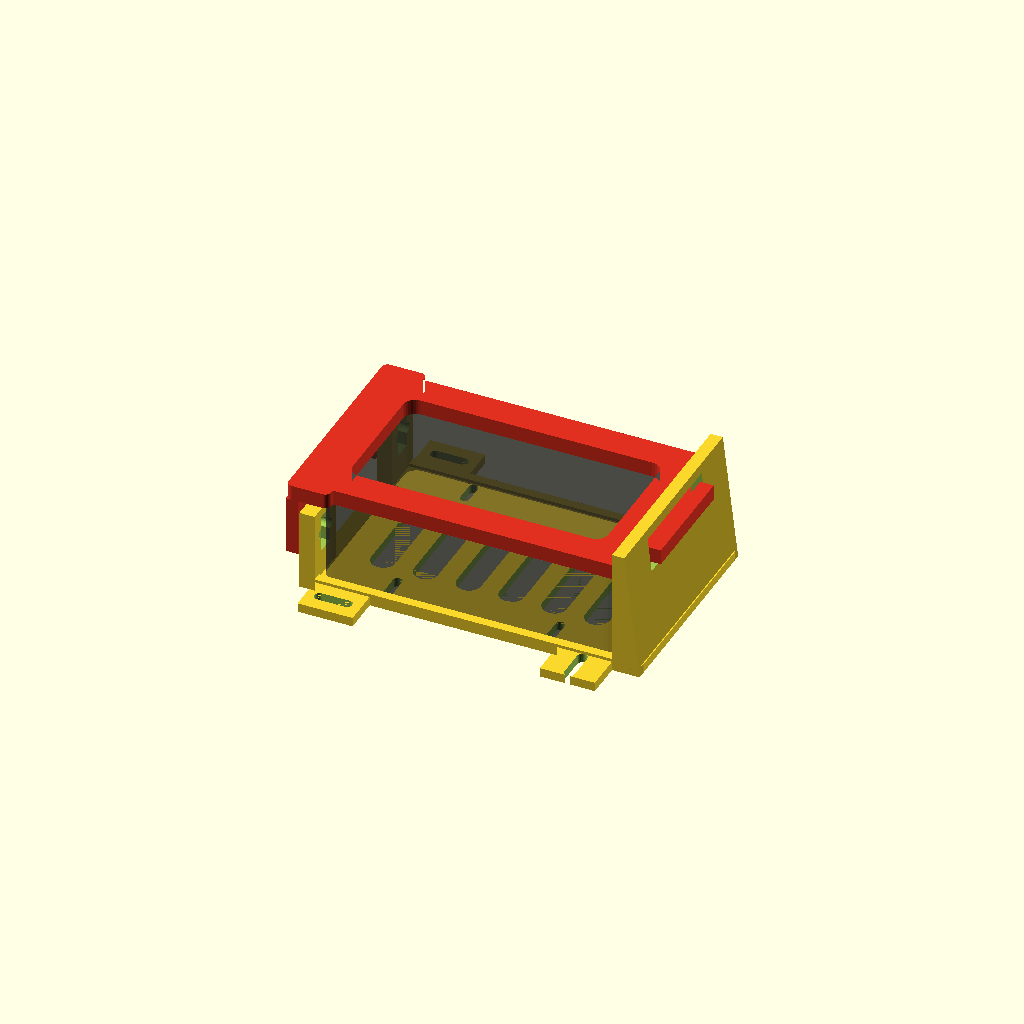
Cell 1: the model at its default parameters.
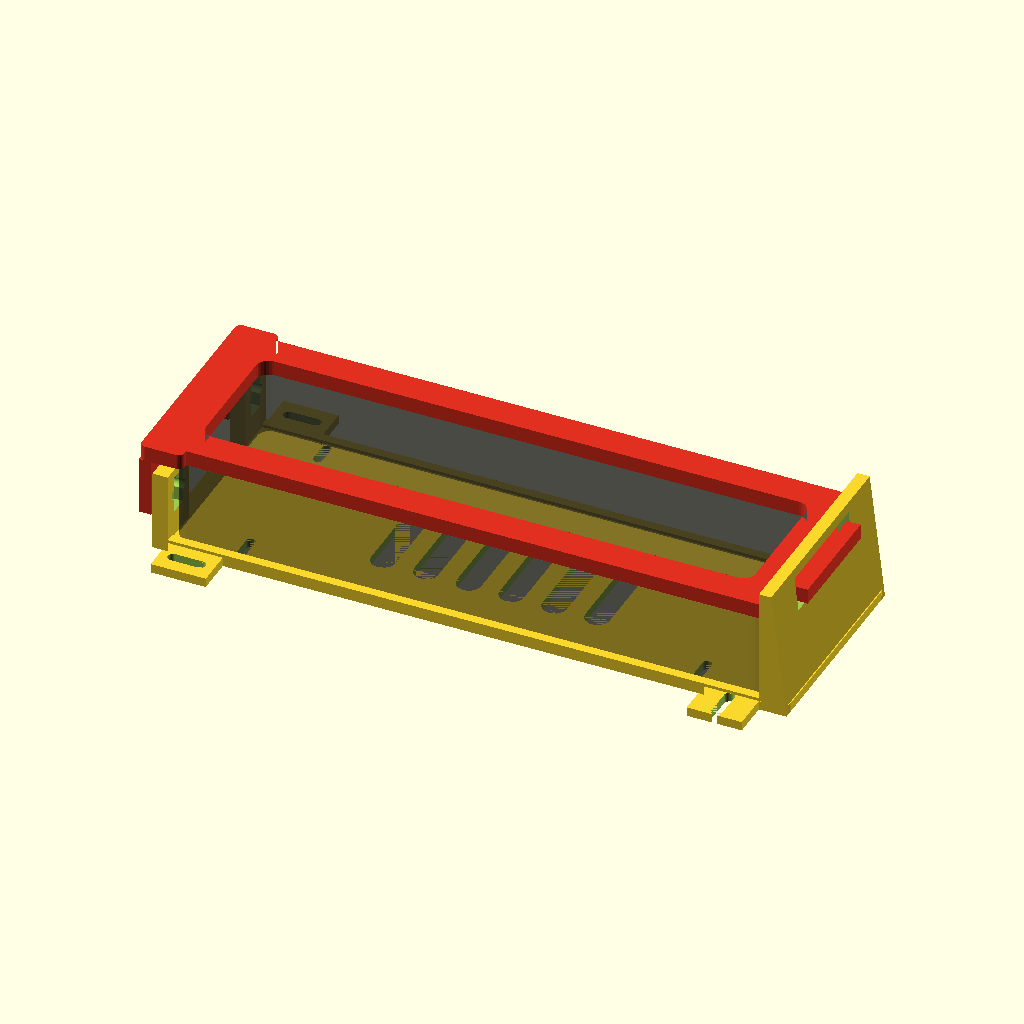
Cell 2 — case_l set to 192, the other parameters unchanged.
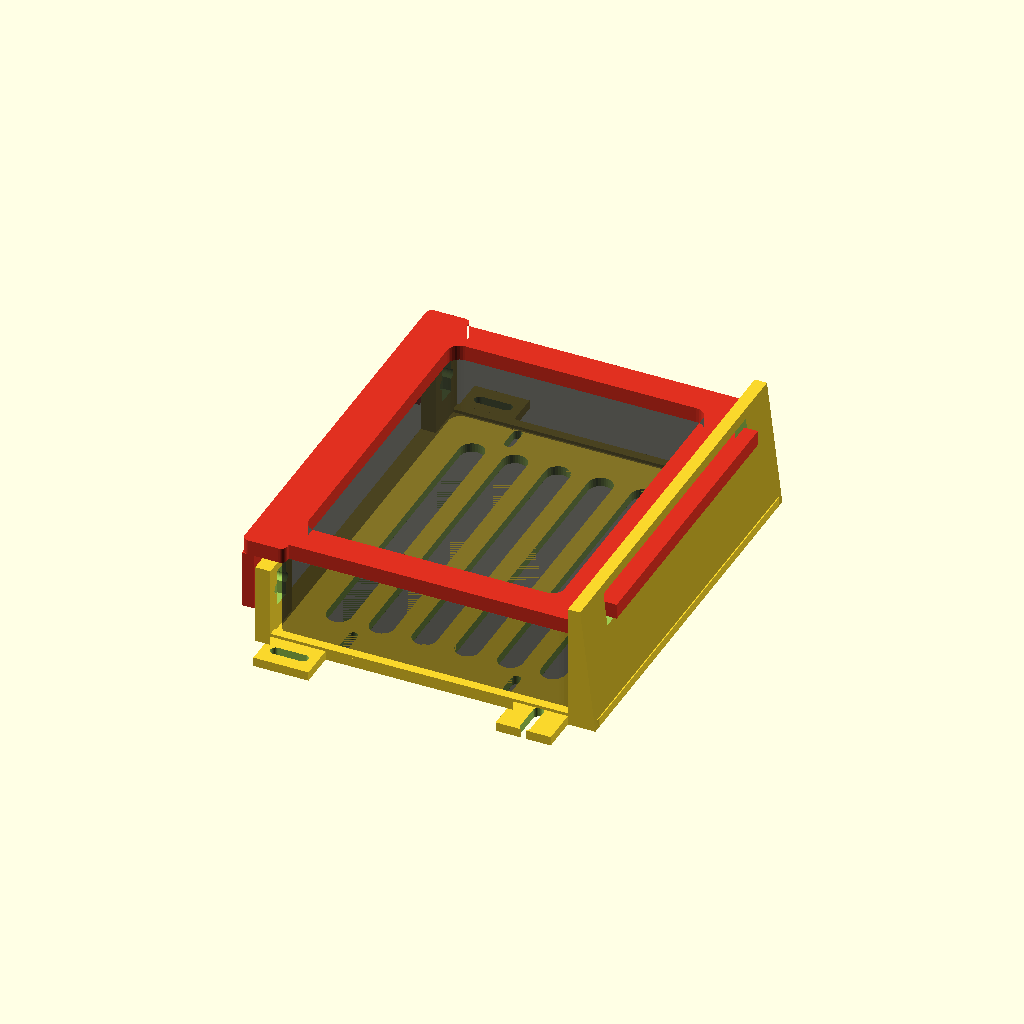
Cell 3 — case_w set to 123.8, the other parameters unchanged.
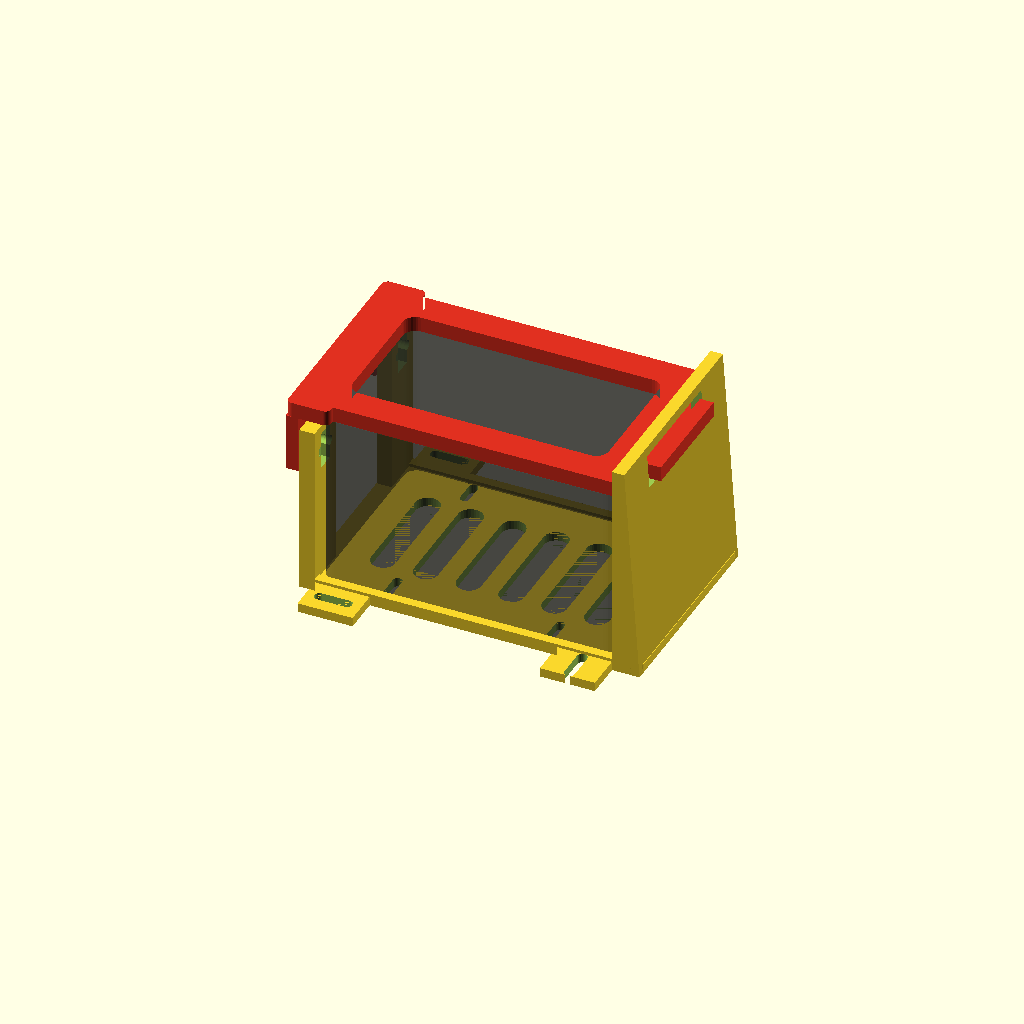
Cell 4 — case_h set to 60, the other parameters unchanged.
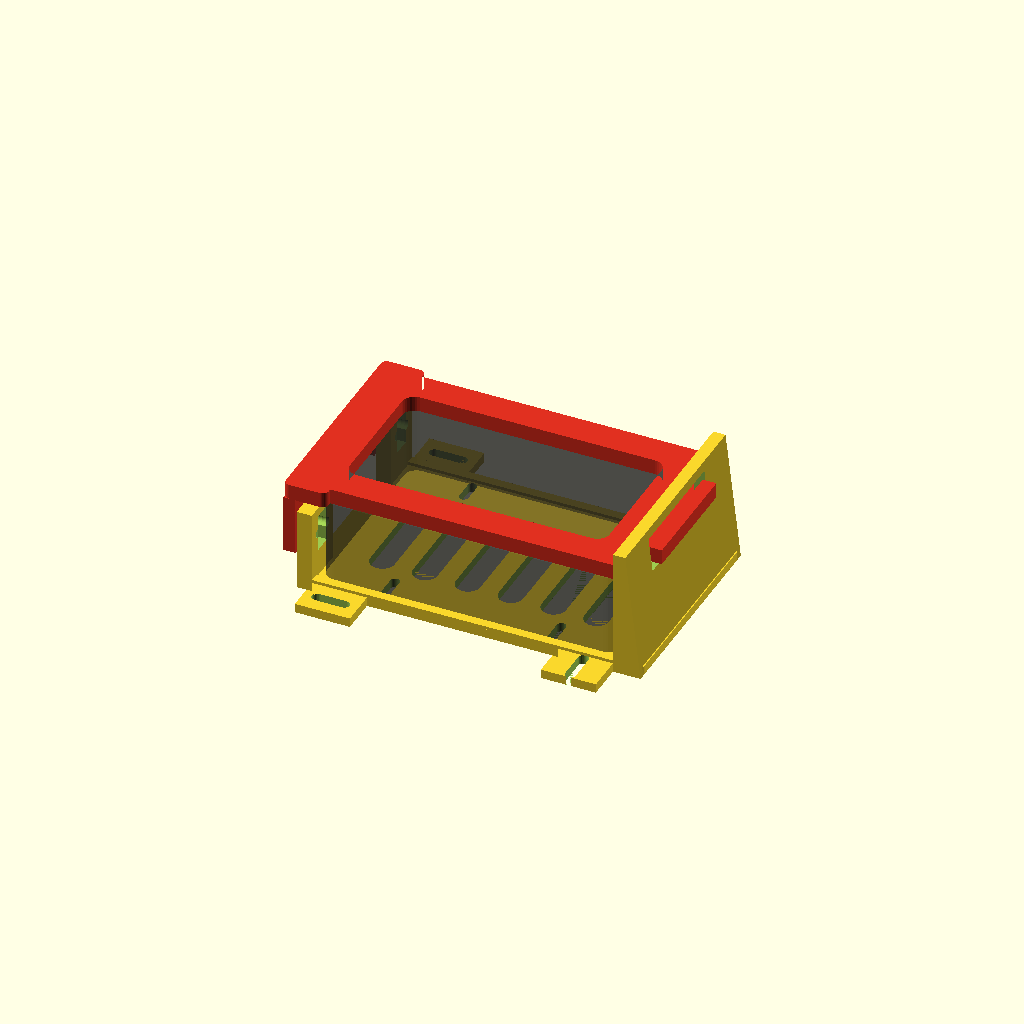
Cell 5: the same model with fit = 1.2.
All cells are drawn from one camera (rotation 55°, 0°, 25°, orthographic, colour scheme Cornfield), so only the parameter changes between them.
OpenSCAD source file hardware/custom/pi_shelf/pi_shelf.scad:
// ============================================================================
//  Wall-A — Raspberry Pi 5 clamp-on shelf
// ----------------------------------------------------------------------------
//  The Pi 5 now lives inside a closed case, so its four M2.5 board holes are
//  no longer reachable.  This shelf therefore grips the *case* instead of the
//  board: the case drops into a shallow tray and a removable yoke clamps down
//  across its top.  Nothing screws into the Pi, and the Pi comes out in about
//  ten seconds without unbolting the shelf from the chassis.
//
//  Capture directions:
//      +X  rear wall
//      -X  the two front towers
//      +/-Y  side curbs (deliberately low — both long faces of a Pi 5 carry
//            ports, so nothing may rise in front of them)
//      +Z  the yoke
//
//  Assembly:
//      1. Bolt the base to the chassis deck through the four slotted ears.
//      2. Drop the cased Pi into the tray, ports facing out over the low curbs.
//      3. Slide the yoke's rear tongue into the slot in the rear wall.
//      4. Swing the yoke down; its legs straddle the outside of the front
//         towers.  Drop an M3 nut into each tower's sliding nut channel.
//      5. Run an M3x10 through each leg and tighten.  The nut slides in its
//         channel, so the yoke clamps anywhere within +/- adjust/2 of the
//         nominal case height — one print covers a 6mm band of case heights.
//
//  Everything prints without support in the orientations produced by
//  part = "plate".
//
//  Rendering:
//      openscad -D 'part="base"'  -o base.stl  pi_shelf.scad
//      openscad -D 'part="yoke"'  -o yoke.stl  pi_shelf.scad
//      openscad -D 'part="plate"' -o plate.3mf pi_shelf.scad
//      openscad -D 'part="assembly"' ...        (preview only, not printable)
// ============================================================================

part = "assembly";  // "base" | "yoke" | "plate" | "assembly"

// ---------------------------------------------------------------------------
// [Case]  MEASURE YOUR OWN CASE AND EDIT THESE THREE NUMBERS FIRST.
// Take the measurement over the widest point, including lid overhang, rubber
// feet and any heatsink fins.  Defaults are a generic slim Pi 5 ABS case.
// ---------------------------------------------------------------------------
case_l = 96;    // X — long axis (the two port faces run along this)   [ESTIMATE]
case_w = 61.9;  // Y — short axis                                      [measured]
case_h = 30;    // Z — total height, feet to lid                       [ESTIMATE]
fit    = 0.6;   // clearance per side; raise to 0.8 for a looser drop-in

// ---------------------------------------------------------------------------
// [Shelf]
// ---------------------------------------------------------------------------
wall      = 3;    // curb / side wall thickness
floor_t   = 3;    // tray floor thickness
curb_h    = 4;    // side curb height — MUST stay below the case's port cutouts
rear_t    = 4;    // rear wall thickness at the top
rear_t0   = 9;    // rear wall thickness at the floor (it tapers — the taper is
                  // the wall's bracing, and unlike a gusset it stays inside
                  // the tray footprint and needs no support to print)
tower_t   = 5;    // front tower thickness (X)
tower_w   = 15;   // front tower width (Y)
adjust    = 6;    // vertical clamp travel (total, mm)
plate_r   = 3;    // outer corner radius

// ---------------------------------------------------------------------------
// [Yoke]
// ---------------------------------------------------------------------------
yoke_t    = 5;    // frame thickness
rail_w    = 10;   // frame rail width
leg_t     = 4;    // clamp leg thickness (X)
leg_gap   = 0.4;  // sliding clearance between leg and tower
hole_dz   = 13;   // screw axis, below the yoke underside. Deep enough that the
                  // whole nut channel fits under a tower that is itself short
                  // enough to stay out of the yoke's way — see the asserts.
tongue_w_set = 0; // rear tongue width; 0 = auto-fit to whatever the frame allows
pad_d     = 0.8;  // recess under the rails for foam/silicone grip tape (0 = off)

// ---------------------------------------------------------------------------
// [Chassis mounting]
// The Thingiverse deck's hole pattern is not published, so every mounting hole
// is a slot: two ears slide along X, two along Y.  Between them they swallow
// roughly a 10mm error in either axis.  Use M3 with washers.
// ---------------------------------------------------------------------------
ear_len    = 12;  // how far the ears stick out past the tray
ear_w      = 18;  // ear width
slot_travel = 9;  // slot length beyond the hole diameter

// ---------------------------------------------------------------------------
// [Hardware]
// ---------------------------------------------------------------------------
m3_clear  = 3.4;  // M3 clearance hole
m3_head   = 6.4;  // M3 socket head / washer seat
m3_nut_af = 6.2;  // M3 nut across flats (+ fit)
m3_nut_t  = 2.8;  // M3 nut thickness (+ fit)

// ---------------------------------------------------------------------------
// [Vents]
// ---------------------------------------------------------------------------
vent_w    = 8;    // vent slot width
vent_n    = 6;    // number of vent slots
vent_gap  = 6;    // gap between vent slots

$fn = $preview ? 32 : 72;
eps = 0.01;

// ============================================================================
//  Derived geometry
// ============================================================================
cav_l = case_l + 2 * fit;               // cavity, X
cav_w = case_w + 2 * fit;               // cavity, Y
cav_h = case_h + fit;                   // top of case above the tray floor

x_case_front = -cav_l / 2;              // -X cavity face
x_case_rear  =  cav_l / 2;              // +X cavity face

x_tower_out  = x_case_front - tower_t;  // outer face of the front towers
x_leg_out    = x_tower_out - leg_gap - leg_t;   // outer face of the yoke legs
x_rear_out   = x_case_rear + rear_t;    // outer face of the rear wall, at the top
x_rear_base  = x_case_rear + rear_t0;   // ... and at the floor
x_plate_rear = x_rear_base;             // the plate has to carry the taper

y_out        = cav_w / 2 + wall;        // outer face of the side curbs

// The tongue can only be as wide as the rear cross member that carries it, so
// by default it tracks the case width instead of being pinned to one number.
tongue_w = tongue_w_set > 0 ? tongue_w_set : cav_w - 2 * rail_w - 6;

// Yoke frame extents, shared by the frame and the pads cut into it.
x_yoke_rear  = x_case_rear + 1;         // where the frame stops and the tongue starts
x_open_front = x_leg_out + leg_t + rail_w;   // inner edge of the front cross member
x_open_rear  = x_yoke_rear - rail_w;         // inner edge of the rear cross member

// Tower / leg centres sit hard in the front corners, clear of the USB and
// Ethernet clusters that occupy the middle of both long faces.
ty = y_out - tower_w / 2;

// Screw axis and its travel, in base coordinates.
z_screw   = cav_h - hole_dz;
z_slot_lo = z_screw - adjust / 2;
z_slot_hi = z_screw + adjust / 2;

// The towers have to duck under the yoke's *lowest* position, not just its
// nominal one — otherwise the frame lands on the towers and the case is never
// actually gripped when it measures shorter than case_h.
tower_h = cav_h - adjust / 2 - 1;
// Rear slot spans the yoke thickness plus the full clamp travel.
z_tongue_lo = cav_h - adjust / 2;
z_tongue_hi = cav_h + yoke_t + adjust / 2;
rear_h  = z_tongue_hi + 3;

// ---------------------------------------------------------------------------
//  Sanity checks — these are the invariants that make the clamp work.  Edit the
//  case dimensions freely; if a change breaks one of these, OpenSCAD says so
//  instead of quietly producing a part that cannot grip anything.
// ---------------------------------------------------------------------------
assert(curb_h < case_h - 6,
       "curb_h is too tall — it must stay below the case's port cutouts");
assert(tower_h >= z_slot_hi + m3_nut_af / 2 + 2,
       "towers too short to carry the nut channel: reduce adjust or raise hole_dz");
assert(z_slot_lo - m3_nut_af / 2 > 0,
       "nut channel runs into the tray floor: reduce hole_dz or adjust");
assert(cav_h - tower_h > adjust / 2,
       "the yoke would bottom out on the towers before it clamps the case");
assert(cav_h - hole_dz - 6 > curb_h,
       "the yoke legs would foul the tray: reduce hole_dz");
assert(tongue_w < cav_w - 2 * rail_w,
       "rear tongue is wider than the frame that carries it");

// ============================================================================
//  Helpers
// ============================================================================
module rrect2d(x0, x1, y0, y1, r) {
    hull() {
        translate([x0 + r, y0 + r]) circle(r = r);
        translate([x1 - r, y0 + r]) circle(r = r);
        translate([x0 + r, y1 - r]) circle(r = r);
        translate([x1 - r, y1 - r]) circle(r = r);
    }
}

module box(x0, x1, y0, y1, z0, z1) {
    translate([x0, y0, z0]) cube([x1 - x0, y1 - y0, z1 - z0]);
}

// A slot: two circles hulled, extruded along the axis given by rot.
module slot2d(d, travel) {
    hull() {
        translate([-travel / 2, 0]) circle(d = d);
        translate([ travel / 2, 0]) circle(d = d);
    }
}

// ============================================================================
//  Part A — tray / base
// ============================================================================
module base() {
    difference() {
        union() {
            floor_plate();
            side_curbs();
            rear_wall();
            front_towers();
        }
        vents();
        cable_tie_slots();
        ear_slots();
        tower_screw_slots();
        tower_nut_channels();
        rear_tongue_slot();
    }
}

module floor_plate() {
    linear_extrude(floor_t)
        union() {
            rrect2d(x_tower_out, x_plate_rear, -y_out, y_out, plate_r);
            ears2d();
        }
}

// Four mounting ears. Fronts slot along X, rears slot along Y, so the pair
// together will land on almost any rectangular hole pattern on the deck.
module ears2d() {
    for (sy = [-1, 1])
        for (sx = [-1, 1])
            translate([sx * (cav_l / 2 - ear_w / 2), sy * (y_out + ear_len / 2 - eps)])
                square([ear_w, ear_len + 2 * eps], center = true);
}

module ear_slots() {
    for (sy = [-1, 1])
        for (sx = [-1, 1])
            translate([sx * (cav_l / 2 - ear_w / 2),
                       sy * (y_out + ear_len / 2),
                       -eps])
                linear_extrude(floor_t + 2 * eps)
                    rotate(sx < 0 ? 0 : 90)      // front ears along X, rear along Y
                        slot2d(m3_clear, slot_travel);
}

module side_curbs() {
    for (sy = [-1, 1])
        box(x_tower_out, x_case_rear,
            sy > 0 ? cav_w / 2 : -y_out,
            sy > 0 ? y_out : -cav_w / 2,
            0, curb_h);
}

// Tapered so it braces itself: 9mm of foot at the floor, 4mm at the lip. The
// tongue slot puts a bending load here every time the clamp is tightened.
module rear_wall() {
    translate([0, y_out, 0])
        rotate([90, 0, 0])
            linear_extrude(2 * y_out)
                polygon([[x_case_rear, 0],
                         [x_rear_base, 0],
                         [x_rear_out,  rear_h],
                         [x_case_rear, rear_h]]);
}

module front_towers() {
    for (sy = [-1, 1])
        box(x_tower_out, x_case_front,
            sy * ty - tower_w / 2, sy * ty + tower_w / 2,
            0, tower_h);
}

// Vertical slot through each tower — this is what gives the clamp its travel.
module tower_screw_slots() {
    for (sy = [-1, 1])
        translate([x_tower_out - eps, sy * ty, z_screw])
            rotate([0, 90, 0])
                rotate(90)
                    linear_extrude(tower_t + 2 * eps)
                        slot2d(m3_clear, adjust);
}

// Sliding nut channel, recessed flush into the cavity-facing side of each
// tower so the nut cannot foul the case and cannot spin while you tighten.
module tower_nut_channels() {
    for (sy = [-1, 1])
        translate([x_case_front - m3_nut_t, sy * ty - m3_nut_af / 2, z_slot_lo - m3_nut_af / 2])
            cube([m3_nut_t + eps, m3_nut_af, adjust + m3_nut_af]);
}

module rear_tongue_slot() {
    box(x_case_rear - eps, x_rear_base + eps,
        -(tongue_w / 2 + 0.4), tongue_w / 2 + 0.4,
        z_tongue_lo, z_tongue_hi);
}

// Floor vents — airflow under the case, and a big weight saving.
module vents() {
    pitch = vent_w + vent_gap;
    span  = cav_w - 24;
    for (i = [0 : vent_n - 1])
        translate([(i - (vent_n - 1) / 2) * pitch, 0, -eps])
            linear_extrude(floor_t + 2 * eps)
                rotate(90)
                    slot2d(vent_w, span - vent_w);
}

// Strain relief for the USB-C lead and the CSI ribbon.
module cable_tie_slots() {
    for (sy = [-1, 1])
        for (sx = [-1, 1])
            translate([sx * (cav_l / 2 - 22), sy * (cav_w / 2 - 5), -eps])
                linear_extrude(floor_t + 2 * eps)
                    rotate(90)
                        slot2d(3, 6);
}

// ============================================================================
//  Part B — clamp yoke
//  Modelled in place: underside at z = cav_h, legs hanging down.  "plate"
//  flips it so the underside prints on the bed and the legs point up.
// ============================================================================
module yoke() {
    difference() {
        union() {
            translate([0, 0, cav_h]) linear_extrude(yoke_t) yoke2d();
            yoke_legs();
        }
        yoke_leg_holes();
        grip_pads();
    }
}

module yoke2d() {
    x_tip = x_rear_base - 0.5;     // tongue tip, just shy of breaking through
    difference() {
        union() {
            // front cross member — full width, carries both legs
            rrect2d(x_leg_out, x_open_front, -y_out, y_out, 2);
            // side rails + rear cross member
            rrect2d(x_leg_out + rail_w, x_yoke_rear, -cav_w / 2, cav_w / 2, 2);
            // rear tongue
            translate([x_yoke_rear - eps, -tongue_w / 2])
                square([x_tip - x_yoke_rear + eps, tongue_w]);
        }
        // open centre: top access, airflow, and a clear path for the CSI ribbon
        rrect2d(x_open_front, x_open_rear,
                -(cav_w / 2 - rail_w), cav_w / 2 - rail_w, 4);
    }
}

module yoke_legs() {
    for (sy = [-1, 1])
        box(x_leg_out, x_leg_out + leg_t,
            sy * ty - tower_w / 2, sy * ty + tower_w / 2,
            cav_h - (hole_dz + 6), cav_h);
}

module yoke_leg_holes() {
    for (sy = [-1, 1])
        translate([x_leg_out - eps, sy * ty, cav_h - hole_dz])
            rotate([0, 90, 0])
                cylinder(d = m3_clear, h = leg_t + 2 * eps);
}

// Shallow recesses so a strip of foam or silicone tape sits flush and the
// clamp grips an aluminium case without marking it.
module grip_pads() {
    if (pad_d > 0)
        for (sy = [-1, 1])
            translate([(x_open_front + x_open_rear) / 2,
                       sy * (cav_w / 2 - rail_w / 2),
                       cav_h - eps])
                linear_extrude(pad_d + eps)
                    square([x_open_rear - x_open_front - 4, rail_w - 3], center = true);
}

// ============================================================================
//  Preview aids
// ============================================================================
module mock_case() {
    color("#202020", 0.55)
        translate([0, 0, 0])
            linear_extrude(case_h)
                rrect2d(-case_l / 2, case_l / 2, -case_w / 2, case_w / 2, 4);
}

module assembly() {
    base();
    color("#e03020") yoke();
    mock_case();
}

// ============================================================================
//  Output selection
// ============================================================================
if (part == "base")
    base();
else if (part == "yoke")
    // printed underside-down: legs and tongue end up pointing straight up
    translate([0, 0, cav_h + yoke_t]) rotate([180, 0, 0]) yoke();
else if (part == "plate") {
    // Both parts, print-side down.  Needs a bed of ~185mm in Y — that is more
    // than the A1 Mini has, so on that printer run base.stl and yoke.stl as
    // two jobs instead.
    plate_gap = 6;
    base();
    translate([0, y_out + ear_len + plate_gap + y_out, cav_h + yoke_t])
        rotate([180, 0, 0]) yoke();
} else
    assembly();
Customizer parameters (derived from the source; name, type, default, range or options):
part: string, default "assembly"
case_l: number, default 96
case_w: number, default 61.9
case_h: number, default 30
fit: number, default 0.6
wall: number, default 3
floor_t: number, default 3
curb_h: number, default 4
rear_t: number, default 4
rear_t0: number, default 9
tower_t: number, default 5
tower_w: number, default 15
adjust: number, default 6
plate_r: number, default 3
yoke_t: number, default 5
rail_w: number, default 10
leg_t: number, default 4
leg_gap: number, default 0.4
hole_dz: number, default 13
tongue_w_set: number, default 0
pad_d: number, default 0.8
ear_len: number, default 12
ear_w: number, default 18
slot_travel: number, default 9
m3_clear: number, default 3.4
m3_head: number, default 6.4
m3_nut_af: number, default 6.2
m3_nut_t: number, default 2.8
vent_w: number, default 8
vent_n: number, default 6
vent_gap: number, default 6
eps: number, default 0.01
